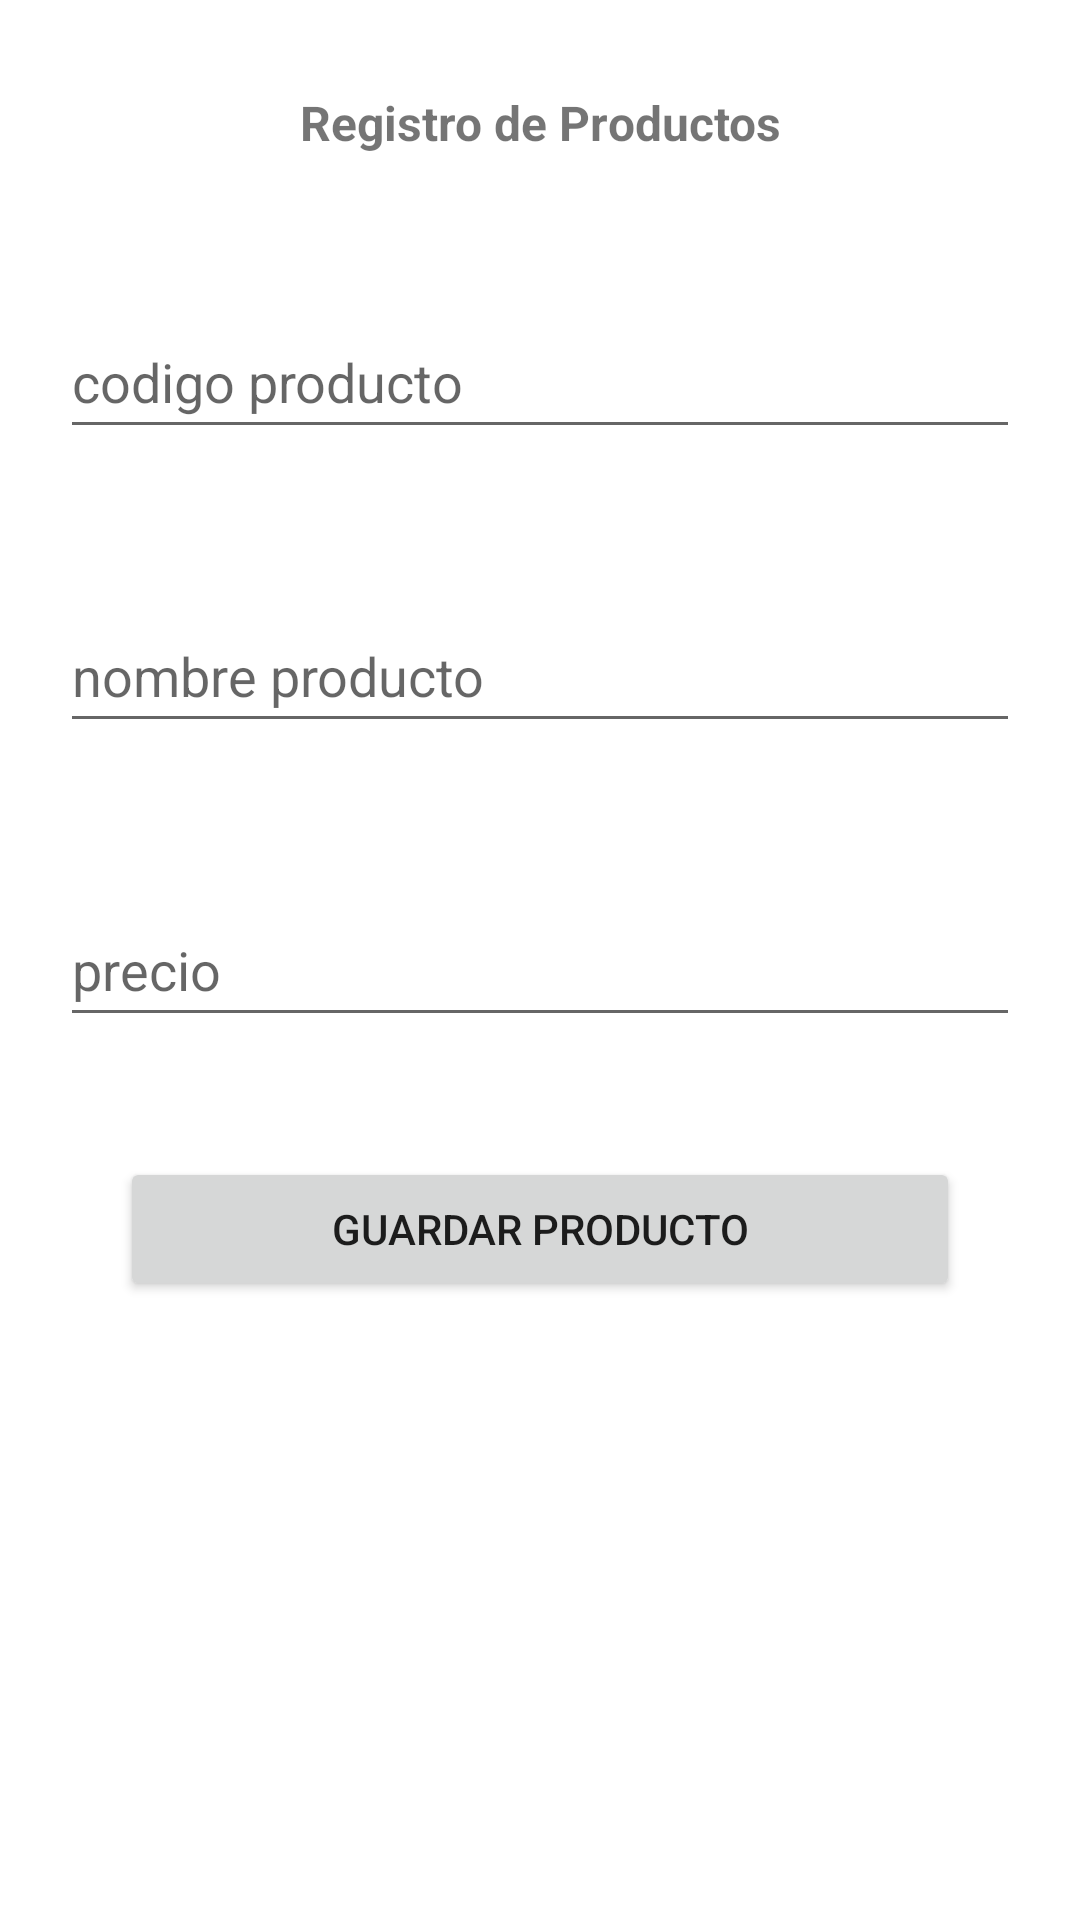

Android layout source for this screen:
<!-- AndroidManifest.xml: application theme Theme.Desweb -->
<!-- res/layout/activity_registro_producto.xml -->
<?xml version="1.0" encoding="utf-8"?>
<androidx.constraintlayout.widget.ConstraintLayout xmlns:android="http://schemas.android.com/apk/res/android"
    xmlns:app="http://schemas.android.com/apk/res-auto"
    xmlns:tools="http://schemas.android.com/tools"
    android:layout_width="match_parent"
    android:layout_height="match_parent"
    tools:context=".RegistroProducto">
    <LinearLayout
        android:layout_width="match_parent"
        android:layout_height="match_parent"
        android:orientation="vertical">

        <TextView
            android:id="@+id/textView"
            android:layout_width="match_parent"
            android:layout_height="wrap_content"
            android:layout_marginTop="30dp"
            android:text="Registro de Productos"
            android:textAlignment="center"
            android:textSize="16sp"
            android:textStyle="bold" />

        <EditText
            android:id="@+id/editTextCodProduct"
            android:layout_width="match_parent"
            android:layout_height="wrap_content"
            android:layout_marginLeft="20dp"
            android:layout_marginTop="50dp"
            android:layout_marginRight="20dp"
            android:ems="10"
            android:hint="codigo producto"
            android:inputType="textPersonName"
            android:minHeight="48dp" />

        <EditText
            android:id="@+id/editTextNameProduct"
            android:layout_width="match_parent"
            android:layout_height="wrap_content"
            android:layout_marginLeft="20dp"
            android:layout_marginTop="50dp"
            android:layout_marginRight="20dp"
            android:ems="10"
            android:hint="nombre producto"
            android:inputType="textPersonName"
            android:minHeight="48dp" />

        <EditText
            android:id="@+id/editTextPrice"
            android:layout_width="match_parent"
            android:layout_height="wrap_content"
            android:layout_marginLeft="20dp"
            android:layout_marginTop="50dp"
            android:layout_marginRight="20dp"
            android:ems="10"
            android:hint="precio"
            android:inputType="textPersonName"
            android:minHeight="48dp" />

        <Button
            android:id="@+id/btnGuardar"
            android:layout_width="match_parent"
            android:layout_height="wrap_content"
            android:layout_marginLeft="40dp"
            android:layout_marginTop="40dp"
            android:layout_marginRight="40dp"
            android:onClick="onClick"
            android:text="Guardar Producto" />
    </LinearLayout>

</androidx.constraintlayout.widget.ConstraintLayout>
<!-- resources referenced by this layout -->
<resources>
  <style name="Theme.Desweb" parent="Theme.MaterialComponents.DayNight.DarkActionBar">
          
          <item name="colorPrimary">@color/purple_500</item>
          <item name="colorPrimaryVariant">@color/purple_700</item>
          <item name="colorOnPrimary">@color/white</item>
          
          <item name="colorSecondary">@color/teal_200</item>
          <item name="colorSecondaryVariant">@color/teal_700</item>
          <item name="colorOnSecondary">@color/black</item>
          
          <item name="android:statusBarColor">?attr/colorPrimaryVariant</item>
          
      </style>
  <!-- not gathered from this repository: default colours our renderer supplied (Android Studio template values) -->
  <color name="purple_500">#FF6200EE</color>
  <color name="purple_700">#FF3700B3</color>
  <color name="teal_200">#FF03DAC5</color>
  <color name="teal_700">#FF018786</color>
  <color name="black">#FF000000</color>
  <color name="white">#FFFFFFFF</color>
</resources>
